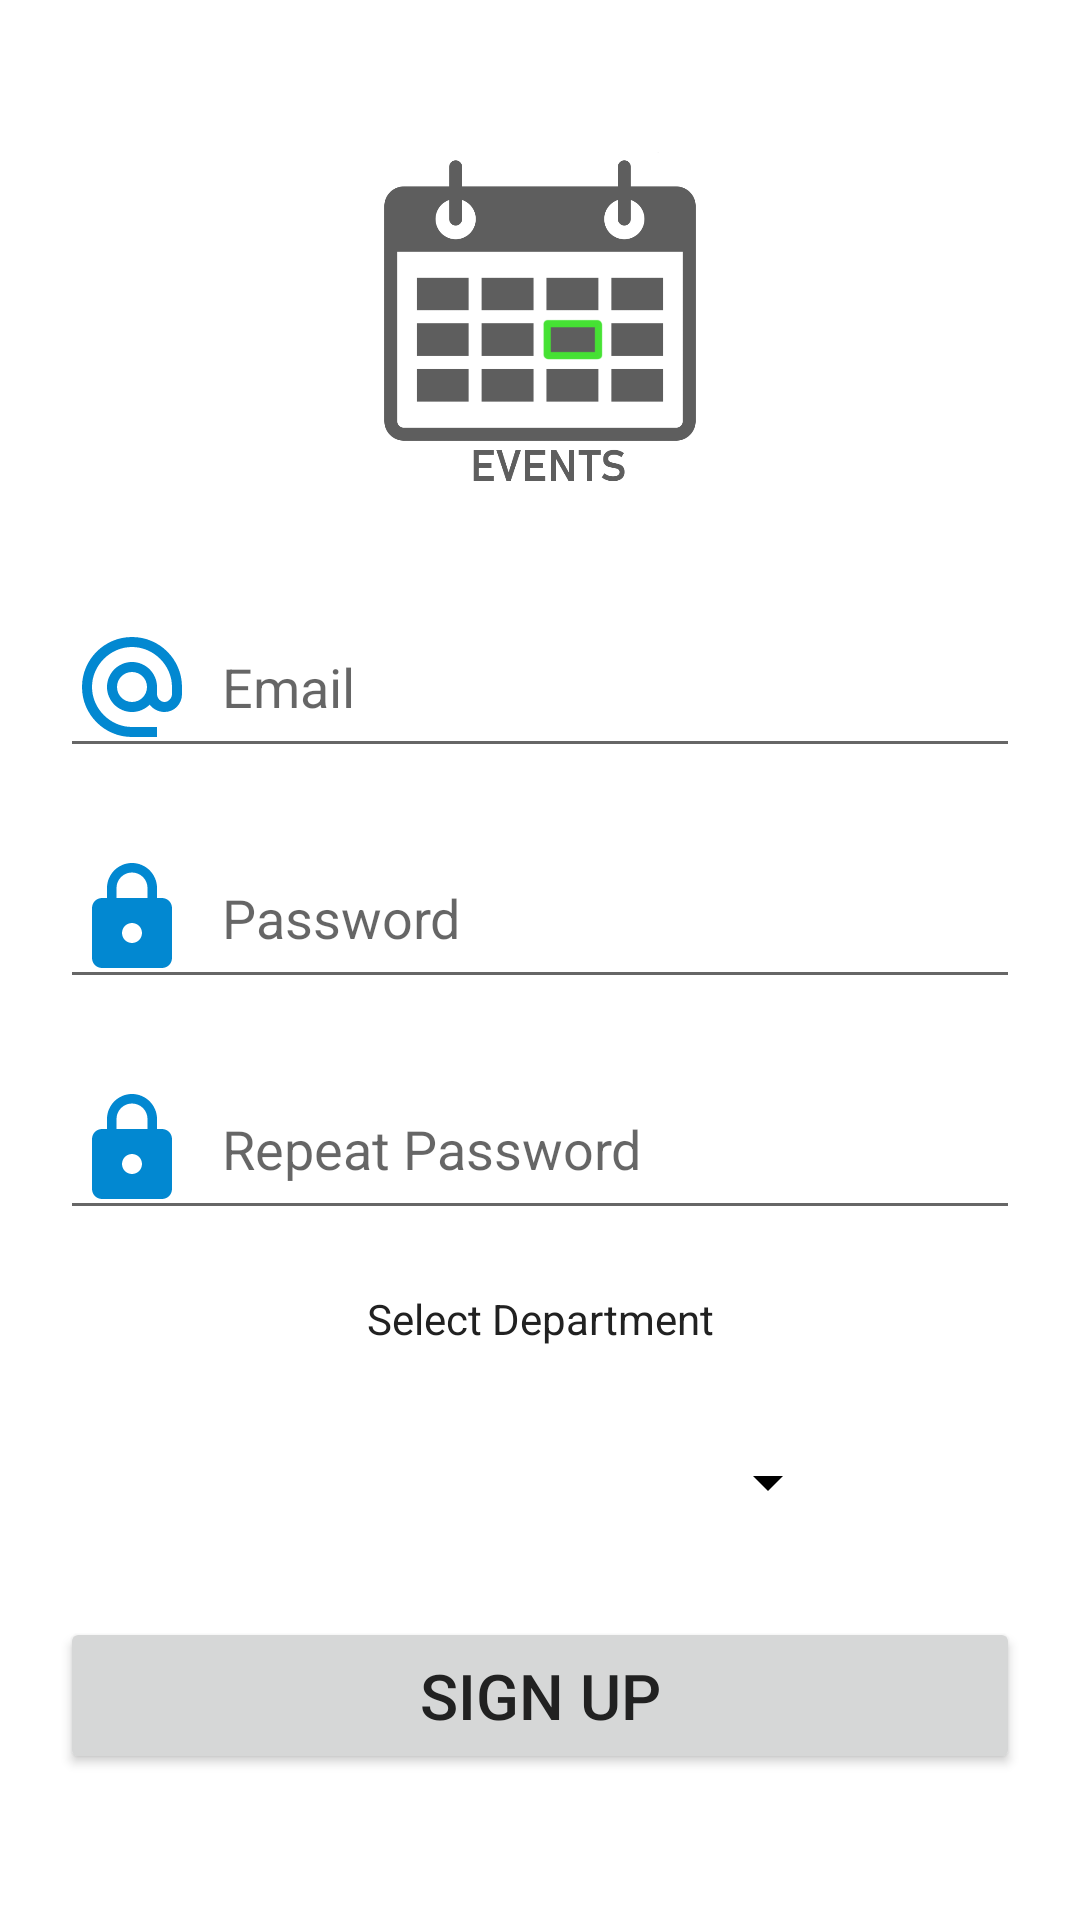

Layout XML and referenced resources for this Android screen:
<!-- AndroidManifest.xml: application theme Theme.PracaV2 -->
<!-- res/layout/fragment_register.xml -->
<?xml version="1.0" encoding="utf-8"?>
<androidx.constraintlayout.widget.ConstraintLayout xmlns:android="http://schemas.android.com/apk/res/android"
    xmlns:app="http://schemas.android.com/apk/res-auto"
    android:layout_width="match_parent"
    android:layout_height="match_parent"
    android:layout_centerVertical="true"
    android:orientation="vertical" >

    <LinearLayout
        android:layout_width="match_parent"
        android:layout_height="wrap_content"
        android:orientation="vertical"
        app:layout_constraintBottom_toBottomOf="parent"
        app:layout_constraintTop_toTopOf="parent">

        <ImageView
            android:id="@+id/imageView"
            android:layout_width="150dp"
            android:layout_height="150dp"
            android:layout_gravity="center_horizontal"
            android:src="@drawable/logo"/>

        <EditText
            android:id="@+id/login"
            android:layout_width="match_parent"
            android:layout_height="wrap_content"
            android:layout_marginStart="20dp"
            android:layout_marginTop="20dp"
            android:layout_marginEnd="20dp"
            android:ems="10"
            android:inputType="textEmailAddress"
            android:drawableStart="@drawable/ic_email"
            android:drawablePadding="10dp"
            android:hint="@string/email"
            android:minHeight="50dp" />

        <EditText
            android:id="@+id/password"
            android:layout_width="match_parent"
            android:layout_height="wrap_content"
            android:layout_marginStart="20dp"
            android:layout_marginTop="20dp"
            android:layout_marginEnd="20dp"
            android:ems="10"
            android:inputType="textPassword"
            android:drawableStart="@drawable/ic_padlock_password"
            android:drawablePadding="10dp"
            android:hint="@string/password"
            android:minHeight="50dp"/>

        <EditText
            android:id="@+id/password_repeat"
            android:layout_width="match_parent"
            android:layout_height="wrap_content"
            android:layout_marginStart="20dp"
            android:layout_marginTop="20dp"
            android:layout_marginEnd="20dp"
            android:ems="10"
            android:inputType="textPassword"
            android:drawableStart="@drawable/ic_padlock_password"
            android:drawablePadding="10dp"
            android:hint="@string/password_repeat"
            android:minHeight="50dp"/>















        <TextView
            android:id="@+id/textView"
            android:labelFor="@id/spinner"
            android:layout_width="match_parent"
            android:layout_height="wrap_content"
            android:layout_marginHorizontal="20dp"
            android:layout_marginVertical="20dp"
            android:text="Select Department"
            android:gravity="center"
            android:layout_gravity="center" />

        <Spinner
            android:id="@+id/spinner"
            android:layout_width="200dp"
            android:layout_height="50dp"
            android:backgroundTint="@color/black"
            android:layout_gravity="center" />


        <Button
            android:id="@+id/signup_button"
            android:layout_width="match_parent"
            android:layout_height="wrap_content"
            android:layout_marginStart="20dp"
            android:layout_marginTop="20dp"
            android:layout_marginEnd="20dp"
            android:layout_marginBottom="20dp"
            android:paddingVertical="12dp"
            app:cornerRadius="20sp"
            android:text="Sign UP"
            android:textSize="21sp" />


    </LinearLayout>

</androidx.constraintlayout.widget.ConstraintLayout>
<!-- resources referenced by this layout -->
<resources>
  <color name="black">#FF000000</color>
  <!-- drawable ic_email (drawable) -->
  <vector android:height="40dp" android:tint="#0288D1"
      android:viewportHeight="24" android:viewportWidth="24"
      android:width="40dp" xmlns:android="http://schemas.android.com/apk/res/android">
      <path android:fillColor="@android:color/white" android:pathData="M12,2C6.48,2 2,6.48 2,12s4.48,10 10,10h5v-2h-5c-4.34,0 -8,-3.66 -8,-8s3.66,-8 8,-8 8,3.66 8,8v1.43c0,0.79 -0.71,1.57 -1.5,1.57s-1.5,-0.78 -1.5,-1.57L17,12c0,-2.76 -2.24,-5 -5,-5s-5,2.24 -5,5 2.24,5 5,5c1.38,0 2.64,-0.56 3.54,-1.47 0.65,0.89 1.77,1.47 2.96,1.47 1.97,0 3.5,-1.6 3.5,-3.57L22,12c0,-5.52 -4.48,-10 -10,-10zM12,15c-1.66,0 -3,-1.34 -3,-3s1.34,-3 3,-3 3,1.34 3,3 -1.34,3 -3,3z"/>
  </vector>
  <!-- drawable ic_padlock_password (drawable) -->
  <vector android:height="40dp" android:tint="#0288D1"
      android:viewportHeight="24" android:viewportWidth="24"
      android:width="40dp" xmlns:android="http://schemas.android.com/apk/res/android">
      <path android:fillColor="@android:color/white" android:pathData="M18,8h-1L17,6c0,-2.76 -2.24,-5 -5,-5S7,3.24 7,6v2L6,8c-1.1,0 -2,0.9 -2,2v10c0,1.1 0.9,2 2,2h12c1.1,0 2,-0.9 2,-2L20,10c0,-1.1 -0.9,-2 -2,-2zM12,17c-1.1,0 -2,-0.9 -2,-2s0.9,-2 2,-2 2,0.9 2,2 -0.9,2 -2,2zM15.1,8L8.9,8L8.9,6c0,-1.71 1.39,-3.1 3.1,-3.1 1.71,0 3.1,1.39 3.1,3.1v2z"/>
  </vector>
  <!-- drawable ic_phone (drawable) -->
  <vector android:height="40dp" android:tint="#0A4C79"
      android:viewportHeight="24" android:viewportWidth="24"
      android:width="40dp" xmlns:android="http://schemas.android.com/apk/res/android">
      <path android:fillColor="@android:color/white" android:pathData="M6.62,10.79c1.44,2.83 3.76,5.14 6.59,6.59l2.2,-2.2c0.27,-0.27 0.67,-0.36 1.02,-0.24 1.12,0.37 2.33,0.57 3.57,0.57 0.55,0 1,0.45 1,1V20c0,0.55 -0.45,1 -1,1 -9.39,0 -17,-7.61 -17,-17 0,-0.55 0.45,-1 1,-1h3.5c0.55,0 1,0.45 1,1 0,1.25 0.2,2.45 0.57,3.57 0.11,0.35 0.03,0.74 -0.25,1.02l-2.2,2.2z"/>
  </vector>
  <!-- drawable login_edit_background (drawable) -->
  <?xml version="1.0" encoding="utf-8"?>
  <shape xmlns:android="http://schemas.android.com/apk/res/android"
      android:shape="rectangle">
  
      <solid android:color="@color/background_login_input"/>
      <corners android:radius="20dp"/>
  
  </shape>
  <!-- drawable logo: png bitmap (drawable, 6441 bytes) -->
  <string name="email">Email</string>
  <string name="password">Password</string>
  <string name="password_repeat">Repeat Password</string>
  <string name="phone">Phone</string>
  <style name="Theme.PracaV2" parent="Theme.MaterialComponents.DayNight.NoActionBar">
          
          <item name="colorPrimary">@color/primary</item>
          <item name="colorPrimaryVariant">@color/primary_dark</item>
          <item name="colorOnPrimary">@color/white</item>
          
          <item name="colorSecondary">@color/accent</item>
          <item name="colorSecondaryVariant">@color/accent</item>
          <item name="colorOnSecondary">@color/white</item>
          
          <item name="android:statusBarColor" tools:targetApi="l">?attr/colorPrimaryVariant</item>
          
  
          <item name="android:textColor">@color/primary_text</item>
      </style>
  <color name="background_login_input">#4e7dae</color>
  <color name="primary">#03A9F4</color>
  <color name="primary_dark">#0288D1</color>
  <color name="white">#FFFFFFFF</color>
  <color name="accent">#FFEB3B</color>
  <color name="primary_text">#212121</color>
</resources>
